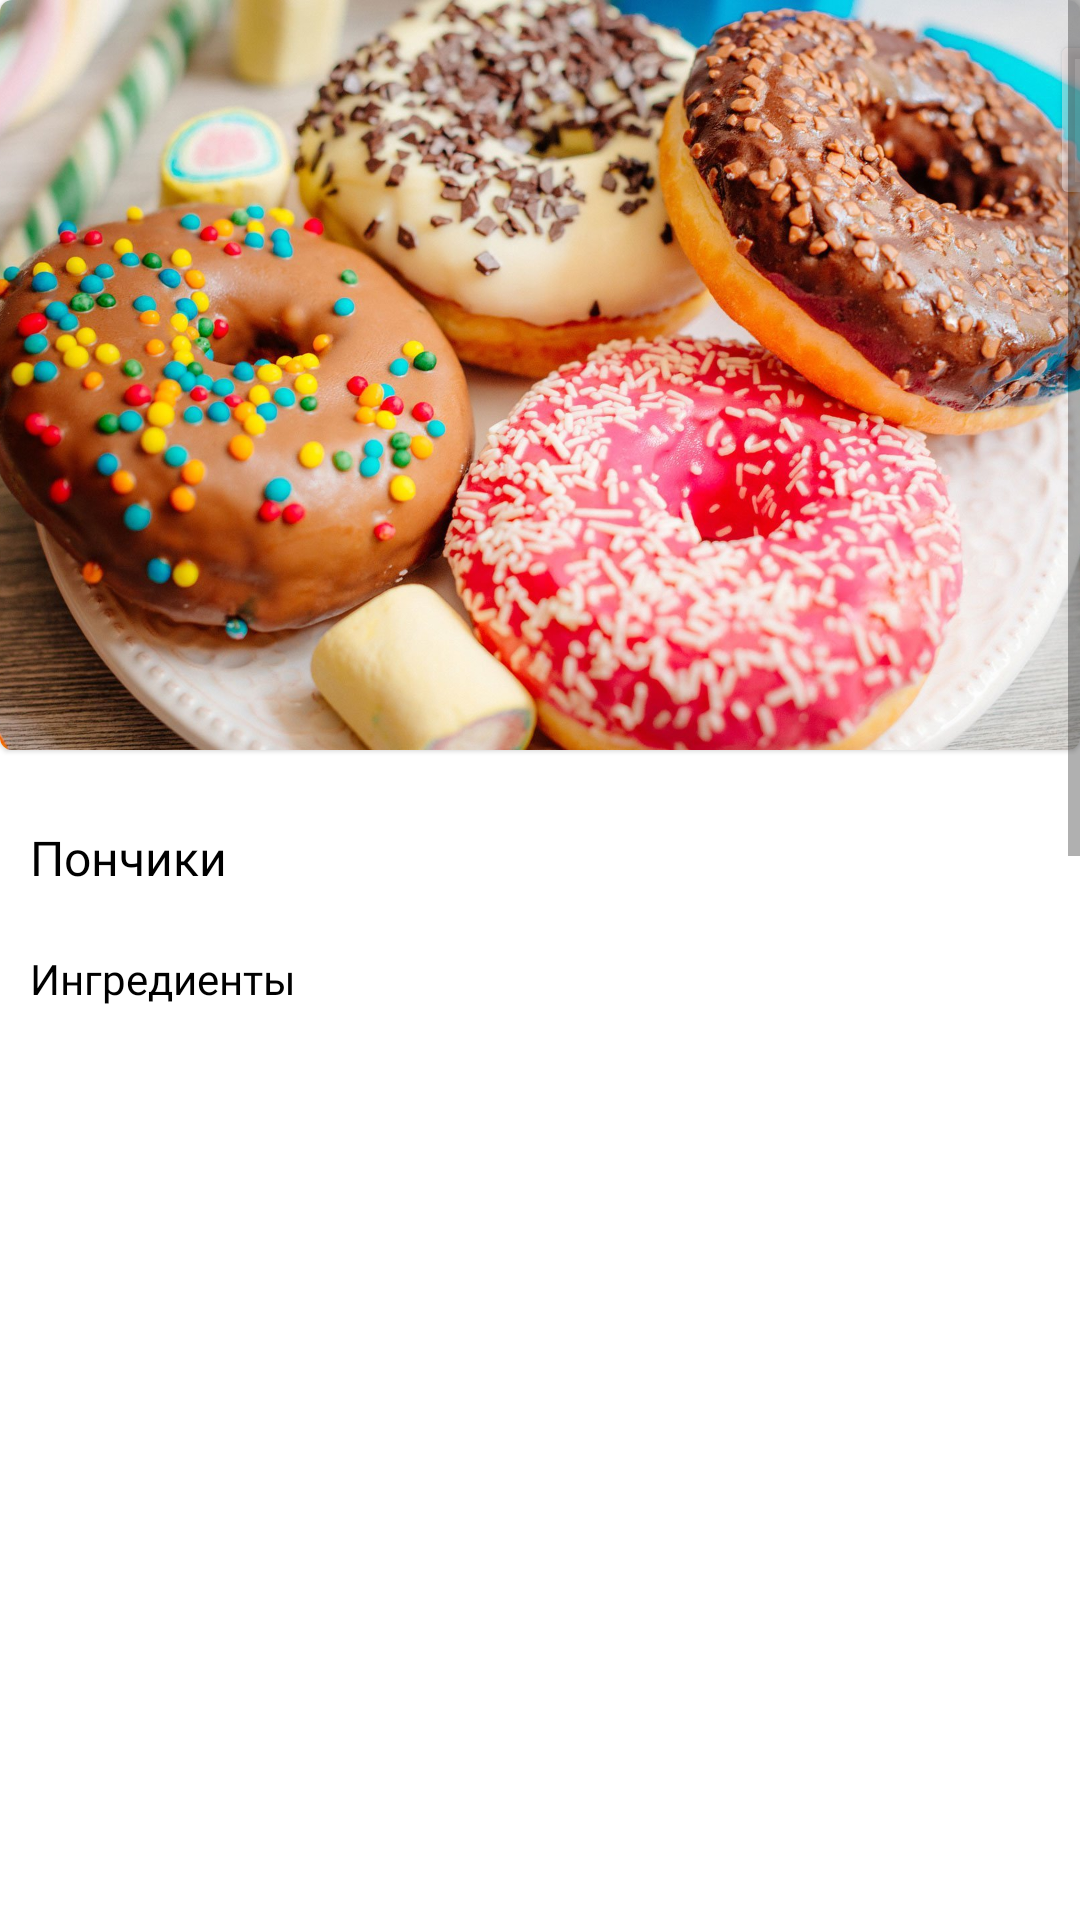

Produce the Android XML layout that renders to this screen, including the resource entries it uses.
<!-- AndroidManifest.xml: application theme Theme.TimerCook -->
<!-- res/layout/fragment_ponchiki.xml -->
<?xml version="1.0" encoding="utf-8"?>
<FrameLayout xmlns:android="http://schemas.android.com/apk/res/android"
    xmlns:app="http://schemas.android.com/apk/res-auto"
    xmlns:confi="http://schemas.android.com/apk/res-auto"
    xmlns:tools="http://schemas.android.com/tools"
    android:layout_width="match_parent"
    android:layout_height="match_parent"
    tools:context=".BlankFragment">

    <ScrollView
        android:layout_width="match_parent"
        android:layout_height="match_parent"
        tools:ignore="SpeakableTextPresentCheck">

        <LinearLayout
            android:layout_width="match_parent"
            android:layout_height="wrap_content"
            android:orientation="vertical">

            <com.google.android.material.card.MaterialCardView
                android:id="@+id/card_view"
                style="@style/AppTheme"
                android:layout_width="wrap_content"
                android:layout_height="250dp"
                android:layout_marginTop="0dp"
                android:layout_marginBottom="5dp"
                android:background="@drawable/gradient1">

                <RelativeLayout
                    android:layout_width="wrap_content"
                    android:layout_height="wrap_content">
                    <ImageView
                        android:layout_width="wrap_content"
                        android:layout_height="wrap_content"
                        android:src="@drawable/ponchiki"
                        android:scaleType="centerCrop"/>
                </RelativeLayout>

                <Button
                    android:id="@+id/exit2"
                    android:layout_width="50dp"
                    android:layout_height="60dp"
                    android:layout_marginStart="350dp"
                    android:layout_marginTop="10dp"
                    android:backgroundTint="#79ECE0E0"
                    android:contentDescription="TODO"
                    android:paddingStart="13dp"
                    android:textColor="#000"
                    app:cornerRadius="@android:dimen/app_icon_size"
                    app:icon="@drawable/baseline_close_24"
                    app:iconTint="@color/black" />

            </com.google.android.material.card.MaterialCardView>

            <TextView
                android:id="@+id/ponchiki_title"
                android:layout_width="wrap_content"
                android:layout_height="wrap_content"
                android:layout_marginStart="10dp"
                android:layout_marginTop="20dp"
                android:layout_marginBottom="10dp"
                android:fontFamily="@font/montserrat_bold"
                android:text="@string/ponchiki"
                android:textColor="#000000"
                android:textSize="16sp" />

            <TextView
                android:id="@+id/ingr_title"
                android:layout_width="wrap_content"
                android:layout_height="wrap_content"
                android:layout_marginStart="10dp"
                android:layout_marginTop="10dp"
                android:layout_marginBottom="10dp"
                android:fontFamily="@font/montserrat_bold"
                android:text="@string/ingr"
                android:textColor="#000000"
                android:textSize="14sp" />

            <ListView
                android:id="@+id/list_view2"
                android:layout_width="match_parent"
                android:layout_height="336dp" />

            <View
                android:layout_width="match_parent"
                android:layout_height="2dp"
                android:background="#c0c0c0" />

            <TextView
                android:id="@+id/sposob_prig_title"
                android:layout_width="wrap_content"
                android:layout_height="wrap_content"
                android:layout_marginStart="10dp"
                android:layout_marginTop="20dp"
                android:layout_marginBottom="10dp"
                android:fontFamily="@font/montserrat_bold"
                android:text="@string/sposob_prig_title"
                android:textColor="#000000"
                android:textSize="16sp" />


            <TextView
                android:id="@+id/shagOne"
                android:layout_width="370dp"
                android:layout_height="wrap_content"
                android:layout_gravity="center"
                android:layout_marginStart="10dp"
                android:layout_marginTop="5dp"
                android:layout_marginBottom="5dp"
                android:fontFamily="@font/montserrat_medium"
                android:text="@string/stepOne"
                android:textColor="#000000"
                android:textSize="14sp" />

            <TextView
                android:id="@+id/shagTwo"
                android:layout_width="370dp"
                android:layout_height="wrap_content"
                android:layout_gravity="center"
                android:layout_marginStart="10dp"
                android:layout_marginTop="5dp"
                android:layout_marginBottom="5dp"
                android:fontFamily="@font/montserrat_medium"
                android:text="@string/stepTwo"
                android:textColor="#000000"
                android:textSize="14sp" />

            <TextView
                android:id="@+id/shagThree"
                android:layout_width="370dp"
                android:layout_height="wrap_content"
                android:layout_gravity="center"
                android:layout_marginStart="10dp"
                android:layout_marginTop="5dp"
                android:layout_marginBottom="5dp"
                android:fontFamily="@font/montserrat_medium"
                android:text="@string/stepThree"
                android:textColor="#000000"
                android:textSize="14sp" />

            <TextView
                android:id="@+id/shagFour"
                android:layout_width="370dp"
                android:layout_height="wrap_content"
                android:layout_gravity="center"
                android:layout_marginStart="10dp"
                android:layout_marginTop="5dp"
                android:layout_marginBottom="5dp"
                android:fontFamily="@font/montserrat_medium"
                android:text="@string/stepFour"
                android:textColor="#000000"
                android:textSize="14sp" />

            <TextView
                android:id="@+id/shagFive"
                android:layout_width="370dp"
                android:layout_height="wrap_content"
                android:layout_gravity="center"
                android:layout_marginStart="10dp"
                android:layout_marginTop="5dp"
                android:layout_marginBottom="5dp"
                android:fontFamily="@font/montserrat_medium"
                android:text="@string/stepFive"
                android:textColor="#000000"
                android:textSize="14sp" />

            <TextView
                android:id="@+id/shagSix"
                android:layout_width="370dp"
                android:layout_height="wrap_content"
                android:layout_gravity="center"
                android:layout_marginStart="10dp"
                android:layout_marginTop="5dp"
                android:layout_marginBottom="5dp"
                android:fontFamily="@font/montserrat_medium"
                android:text="@string/stepSix"
                android:textColor="#000000"
                android:textSize="14sp" />

            <TextView
                android:id="@+id/shagSeven"
                android:layout_width="370dp"
                android:layout_height="wrap_content"
                android:layout_gravity="center"
                android:layout_marginStart="10dp"
                android:layout_marginTop="5dp"
                android:layout_marginBottom="5dp"
                android:fontFamily="@font/montserrat_medium"
                android:text="@string/stepSeven"
                android:textColor="#000000"
                android:textSize="14sp" />

            <LinearLayout
                android:layout_width="370dp"
                android:layout_height="wrap_content"
                android:layout_gravity="center"
                android:orientation="horizontal">

                <TextView
                    android:id="@+id/countTime"
                    android:layout_width="0dp"
                    android:layout_margin="5dp"
                    android:layout_weight="1"
                    android:layout_height="wrap_content"
                    android:layout_gravity="center"
                    android:layout_marginTop="0dp"
                    android:text="00:10"
                    android:textSize="35dp" />

                <Button
                    android:id="@+id/btnStartPause"
                    android:layout_width="0dp"
                    android:layout_height="wrap_content"
                    android:layout_gravity="center"
                    android:layout_margin="5dp"
                    android:layout_weight="1"
                    android:backgroundTint="#00008b"
                    android:text="@string/start"
                    android:textSize="16sp" />

                <Button
                    android:id="@+id/btnReset"
                    android:layout_width="0dp"
                    android:layout_height="wrap_content"
                    android:layout_gravity="center"
                    android:layout_margin="5dp"
                    android:layout_weight="1"
                    android:backgroundTint="#00008b"
                    android:text="@string/reset"
                    android:textSize="16sp"
                    android:visibility="invisible"
                    tools:visibility="visible" />
            </LinearLayout>


            <com.google.android.material.card.MaterialCardView
                android:id="@+id/black"
                style="@style/AppTheme"
                android:layout_marginTop="10dp"
                android:layout_marginBottom="0dp"
                app:strokeColor="#00008b"
                app:strokeWidth="2dp"
                confi:cardCornerRadius="40dp">

                <RelativeLayout
                    android:layout_width="wrap_content"
                    android:layout_height="match_parent"
                    android:background="@drawable/ponchiki2"></RelativeLayout>
            </com.google.android.material.card.MaterialCardView>

            <TextView
                android:id="@+id/result"
                android:layout_width="370dp"
                android:layout_height="wrap_content"
                android:layout_gravity="center"
                android:layout_marginStart="10dp"
                android:layout_marginTop="20dp"
                android:layout_marginBottom="10dp"
                android:fontFamily="@font/montserrat_medium"
                android:text="@string/result"
                android:textColor="#000000"
                android:textSize="14sp" />


        </LinearLayout>
    </ScrollView>
</FrameLayout>
<!-- resources referenced by this layout -->
<resources>
  <!-- drawable gradient1 (drawable) -->
  <?xml version="1.0" encoding="utf-8"?>
  <shape xmlns:android="http://schemas.android.com/apk/res/android">
      <gradient
          android:type="linear"
          android:angle="0"
          android:startColor="#00008b">
      </gradient>
  </shape>
  <!-- drawable ponchiki: jpg bitmap (drawable, 384112 bytes) -->
  <!-- drawable ponchiki2: jpg bitmap (drawable, 259203 bytes) -->
  <string name="ingr">Ингредиенты</string>
  <string name="ponchiki">Пончики</string>
  <string name="reset">Сброс</string>
  <string name="result">Готово! Приятного аппетита!</string>
  <string name="sposob_prig_title">Способ приготовления</string>
  <string name="start">Старт</string>
  <string name="stepFive">5. В сковородке разогреть масло и жарить пончики на среднем огне до золотистого цвета. Минуты по две с каждой стороны.</string>
  <string name="stepFour">4. Сформировать пончики. Для этого тесто разделить на 4 части. Скатать каждую часть в колбаску толщиной около 2 см. Колбаски разрезать на кусочки длиной около 8 см. Концы заготовки соединить, слепить колечко. Так слепить все пончики. Дать подойти 15 минут.</string>
  <string name="stepOne">1. Муку просеять, смешать с сухими ингредиентами. Постепенно добавить масло и воду. Замесить мягкое тесто.</string>
  <string name="stepSeven">7. Остудить и посыпать сахарной пудрой.</string>
  <string name="stepSix">6. Выложить пончики на салфетку. Дать стечь лишнему жиру.</string>
  <string name="stepThree">3. Когда тесто увеличится вдвое, обмять его.</string>
  <string name="stepTwo">2. Тесто накрыть полотенцем и поставить в теплое место, я ставлю на водяную баню на 20,30 минут.</string>
  <style name="AppTheme" parent="Theme.MaterialComponents.DayNight">
          <item name="android:layout_gravity">center</item>
          <item name="android:layout_width">350dp</item>
          <item name="android:layout_height">200dp</item>
  
      </style>
  <style name="Theme.TimerCook" parent="Theme.MaterialComponents.DayNight.NoActionBar">
          
          <item name="colorPrimary">@color/purple_500</item>
          <item name="colorPrimaryVariant">@color/purple_700</item>
          <item name="colorOnPrimary">@color/white</item>
          
          <item name="colorSecondary">@color/teal_200</item>
          <item name="colorSecondaryVariant">@color/teal_700</item>
          <item name="colorOnSecondary">@color/black</item>
          
          <item name="android:statusBarColor">?attr/colorPrimaryVariant</item>
          
      </style>
  <!-- not gathered from this repository: default colours our renderer supplied (Android Studio template values) -->
  <color name="purple_500">#FF6200EE</color>
  <color name="purple_700">#FF3700B3</color>
  <color name="teal_200">#FF03DAC5</color>
  <color name="teal_700">#FF018786</color>
  <color name="black">#FF000000</color>
  <color name="white">#FFFFFFFF</color>
</resources>
